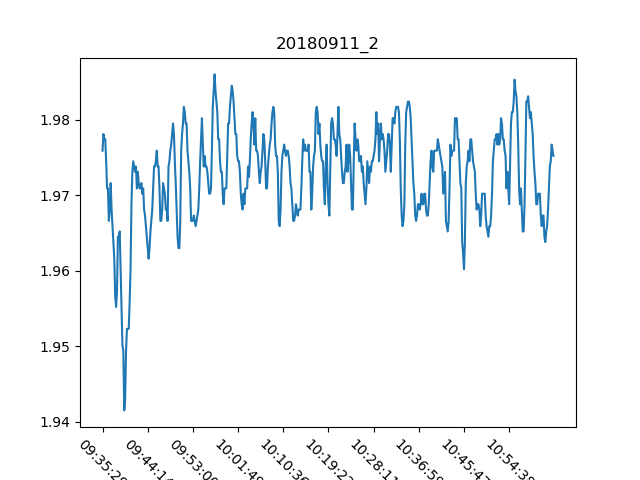

The file beside this chart, header and first rows:
, Date, Time, Proximity Sensor 2
0, 11/09/18, 09:35:29, 1.976
1, 11/09/18, 09:35:40, 1.978
2, 11/09/18, 09:35:50, 1.977
3, 11/09/18, 09:36:01, 1.977
4, 11/09/18, 09:36:11, 1.974
5, 11/09/18, 09:36:21, 1.971
6, 11/09/18, 09:36:32, 1.971
7, 11/09/18, 09:36:42, 1.967
8, 11/09/18, 09:36:53, 1.968
9, 11/09/18, 09:37:03, 1.972
10, 11/09/18, 09:37:14, 1.968
11, 11/09/18, 09:37:24, 1.966
12, 11/09/18, 09:37:35, 1.964
13, 11/09/18, 09:37:46, 1.962
14, 11/09/18, 09:37:56, 1.957
15, 11/09/18, 09:38:07, 1.955
16, 11/09/18, 09:38:17, 1.957
17, 11/09/18, 09:38:28, 1.964
18, 11/09/18, 09:38:38, 1.964
19, 11/09/18, 09:38:49, 1.965
20, 11/09/18, 09:38:59, 1.96
21, 11/09/18, 09:39:10, 1.955
22, 11/09/18, 09:39:20, 1.95
23, 11/09/18, 09:39:31, 1.949
24, 11/09/18, 09:39:41, 1.942
25, 11/09/18, 09:39:52, 1.943
26, 11/09/18, 09:40:02, 1.949
27, 11/09/18, 09:40:13, 1.952
28, 11/09/18, 09:40:23, 1.952
29, 11/09/18, 09:40:34, 1.952
30, 11/09/18, 09:40:44, 1.956
31, 11/09/18, 09:40:55, 1.96
32, 11/09/18, 09:41:05, 1.969
33, 11/09/18, 09:41:16, 1.973
34, 11/09/18, 09:41:26, 1.974
35, 11/09/18, 09:41:37, 1.974
36, 11/09/18, 09:41:47, 1.973
37, 11/09/18, 09:41:58, 1.974
38, 11/09/18, 09:42:08, 1.971
39, 11/09/18, 09:42:19, 1.973
40, 11/09/18, 09:42:29, 1.972
41, 11/09/18, 09:42:40, 1.971
42, 11/09/18, 09:42:50, 1.971
43, 11/09/18, 09:43:01, 1.972
44, 11/09/18, 09:43:11, 1.97
45, 11/09/18, 09:43:22, 1.971
46, 11/09/18, 09:43:32, 1.968
47, 11/09/18, 09:43:43, 1.967
48, 11/09/18, 09:43:53, 1.966
49, 11/09/18, 09:44:04, 1.964
50, 11/09/18, 09:44:14, 1.963
51, 11/09/18, 09:44:25, 1.962
52, 11/09/18, 09:44:35, 1.963
53, 11/09/18, 09:44:46, 1.965
54, 11/09/18, 09:44:56, 1.967
55, 11/09/18, 09:45:07, 1.968
56, 11/09/18, 09:45:17, 1.971
57, 11/09/18, 09:45:27, 1.974
58, 11/09/18, 09:45:38, 1.974
59, 11/09/18, 09:45:48, 1.974
... 440 more rows
